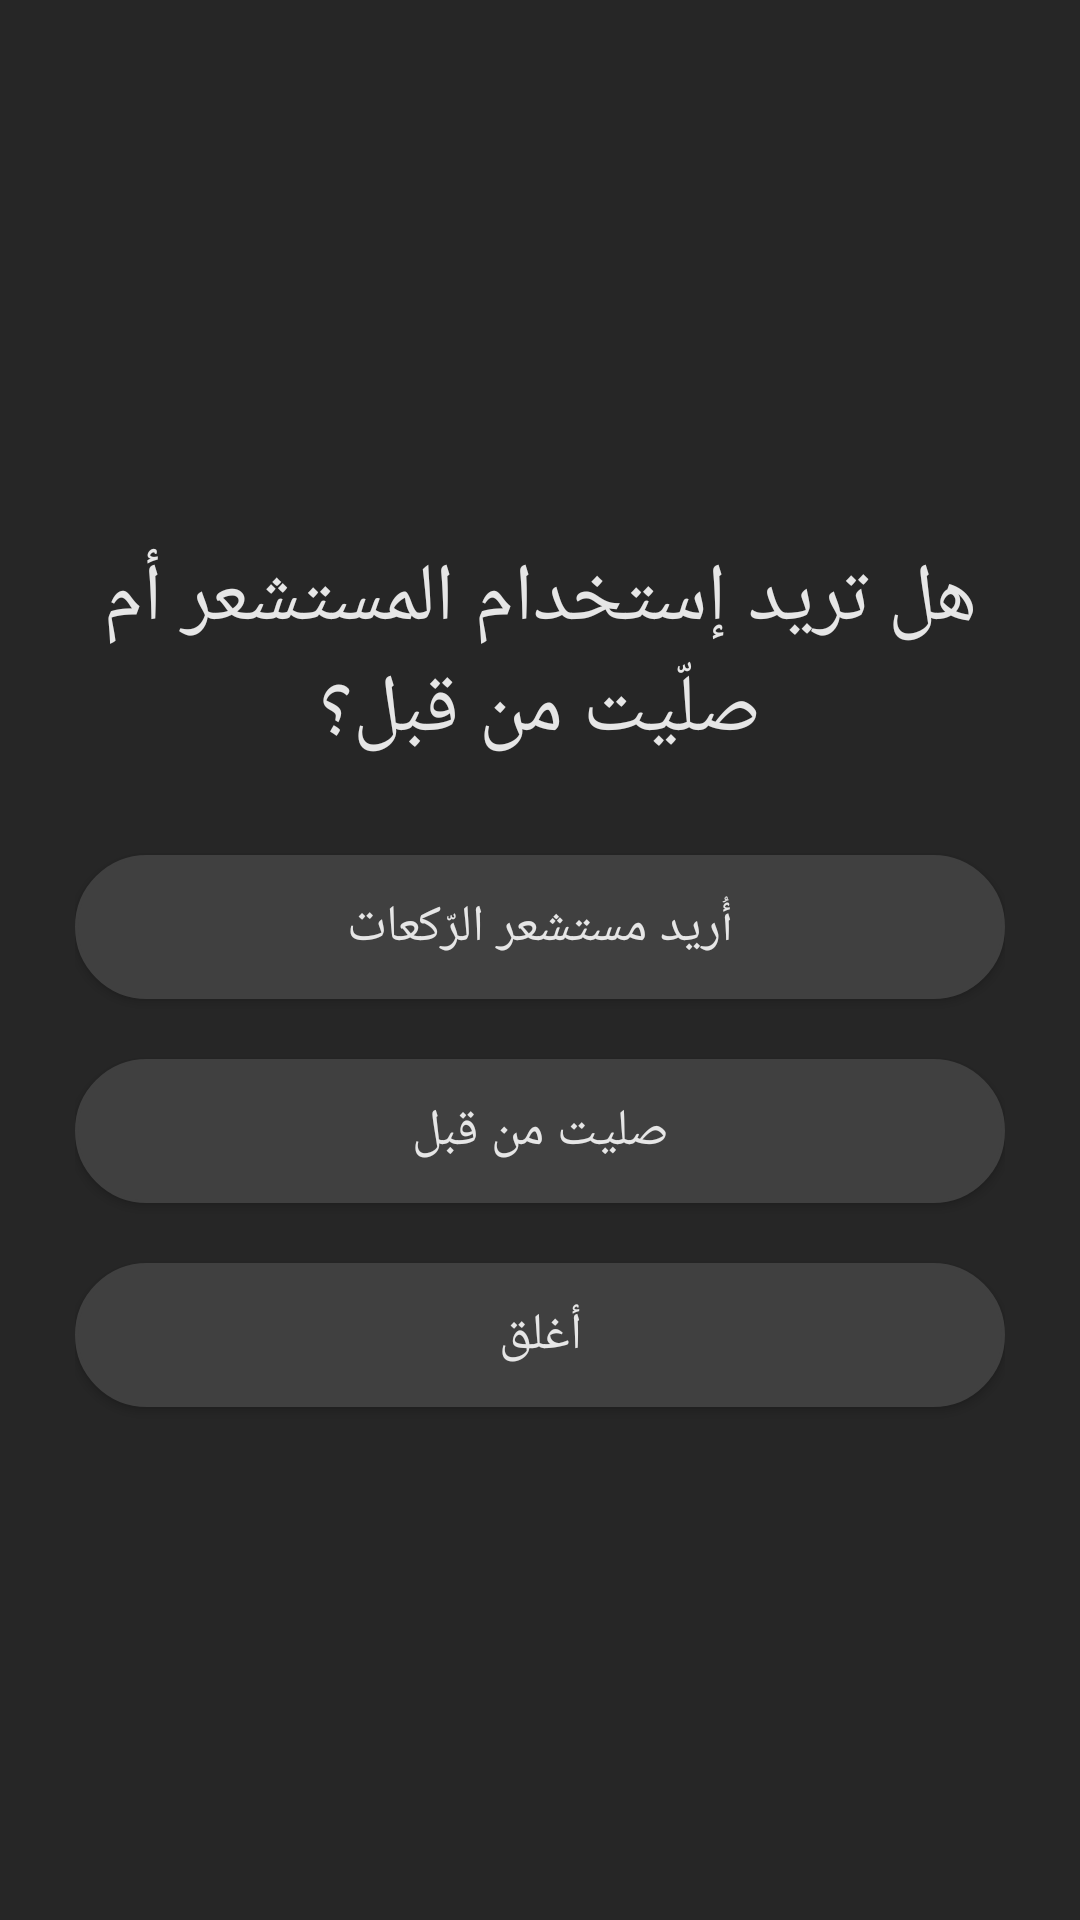

This screen was rendered from an Android layout file. Write that file and the resources it references.
<!-- AndroidManifest.xml: application theme AppTheme -->
<!-- res/layout/detectorornot.xml -->
<LinearLayout
    android:id="@+id/selectionbackground"
    android:layout_width="match_parent"
    android:layout_height="wrap_content"
    android:background="@drawable/darksimpelbackground"
    android:layout_centerInParent="true"
    android:paddingStart="25dp"
    android:paddingEnd="25dp"
    android:paddingTop="31dp"
    android:paddingBottom="31dp"
    android:orientation="vertical"
    android:gravity="center"
    xmlns:android="http://schemas.android.com/apk/res/android">
    <TextView
        android:id="@+id/selectiontitle"
        android:layout_width="match_parent"
        android:layout_height="wrap_content"
        android:paddingTop="10dp"
        android:paddingBottom="30dp"
        android:textColor="@color/white"
        android:gravity="center"
        android:textSize="27sp"
        android:textAllCaps="false"
        android:text="@string/needdetector_arabe"/>
    <Button
        android:id="@+id/selectionhome"
        android:gravity="center"
        android:layout_width="match_parent"
        android:layout_height="wrap_content"
        android:paddingTop="10dp"
        android:paddingBottom="10dp"
        android:background="@drawable/darkbuttons"
        android:textColor="@color/white"
        android:textSize="17sp"
        android:textAllCaps="false"
        android:text="@string/detectoryes_arabe"/>
    <Button
        android:id="@+id/selectionmosque"
        android:gravity="center"
        android:layout_marginTop="20dp"
        android:layout_width="match_parent"
        android:layout_height="wrap_content"
        android:paddingTop="10dp"
        android:paddingBottom="10dp"
        android:background="@drawable/darkbuttons"
        android:textColor="@color/white"
        android:textSize="17sp"
        android:textAllCaps="false"
        android:text="@string/detectorno_arabe"/>


    <Button
        android:layout_marginTop="20dp"
        android:layout_width="match_parent"
        android:layout_height="wrap_content"
        android:textSize="17sp"
        android:textAllCaps="false"
        android:id="@+id/dismiss"
        android:text="@string/close"
        android:textColor="@color/white"
        android:background="@drawable/darkbuttons"/>
</LinearLayout>
<!-- resources referenced by this layout -->
<resources>
  <color name="white">#e6e6e6</color>
  <!-- drawable darkbuttons (drawable) -->
  <?xml version="1.0" encoding="UTF-8"?>
  <selector xmlns:android="http://schemas.android.com/apk/res/android">
      <item android:state_pressed="true">
          <shape>
              <solid android:color="#555555"/>
              <stroke android:color="#555555" android:width="1dp"/>
              <corners android:radius="30dp"/>
          </shape>
      </item>
      <item android:state_pressed="false">
          <shape>
              <solid android:color="#404040"/>
              <stroke android:color="#404040" android:width="1dp"/>
              <corners android:radius="30dp"/>
          </shape>
      </item>
  </selector>
  <!-- drawable darksimpelbackground (drawable) -->
  <?xml version="1.0" encoding="UTF-8"?>
  <selector xmlns:android="http://schemas.android.com/apk/res/android">
      <item>
          <shape>
              <solid android:color="@color/darkbackground"/>
          </shape>
      </item>
  </selector>
  <string name="close">أغلق</string>
  <string name="detectorno_arabe">صليت من قبل</string>
  <string name="detectoryes_arabe">أُريد مستشعر الرّكعات</string>
  <string name="needdetector_arabe">هل تريد إستخدام المستشعر أم صلّيت من قبل؟</string>
  <style name="AppTheme" parent="Theme.AppCompat.Light.NoActionBar">
          
          <item name="colorPrimary">@color/colorPrimary</item>
          <item name="colorPrimaryDark">@color/colorPrimaryDark</item>
          <item name="colorAccent">@color/colorAccent</item>
      </style>
  <color name="darkbackground">#262626</color>
  <color name="colorPrimary">#000</color>
  <color name="colorPrimaryDark">#000</color>
  <color name="colorAccent">#000</color>
</resources>
